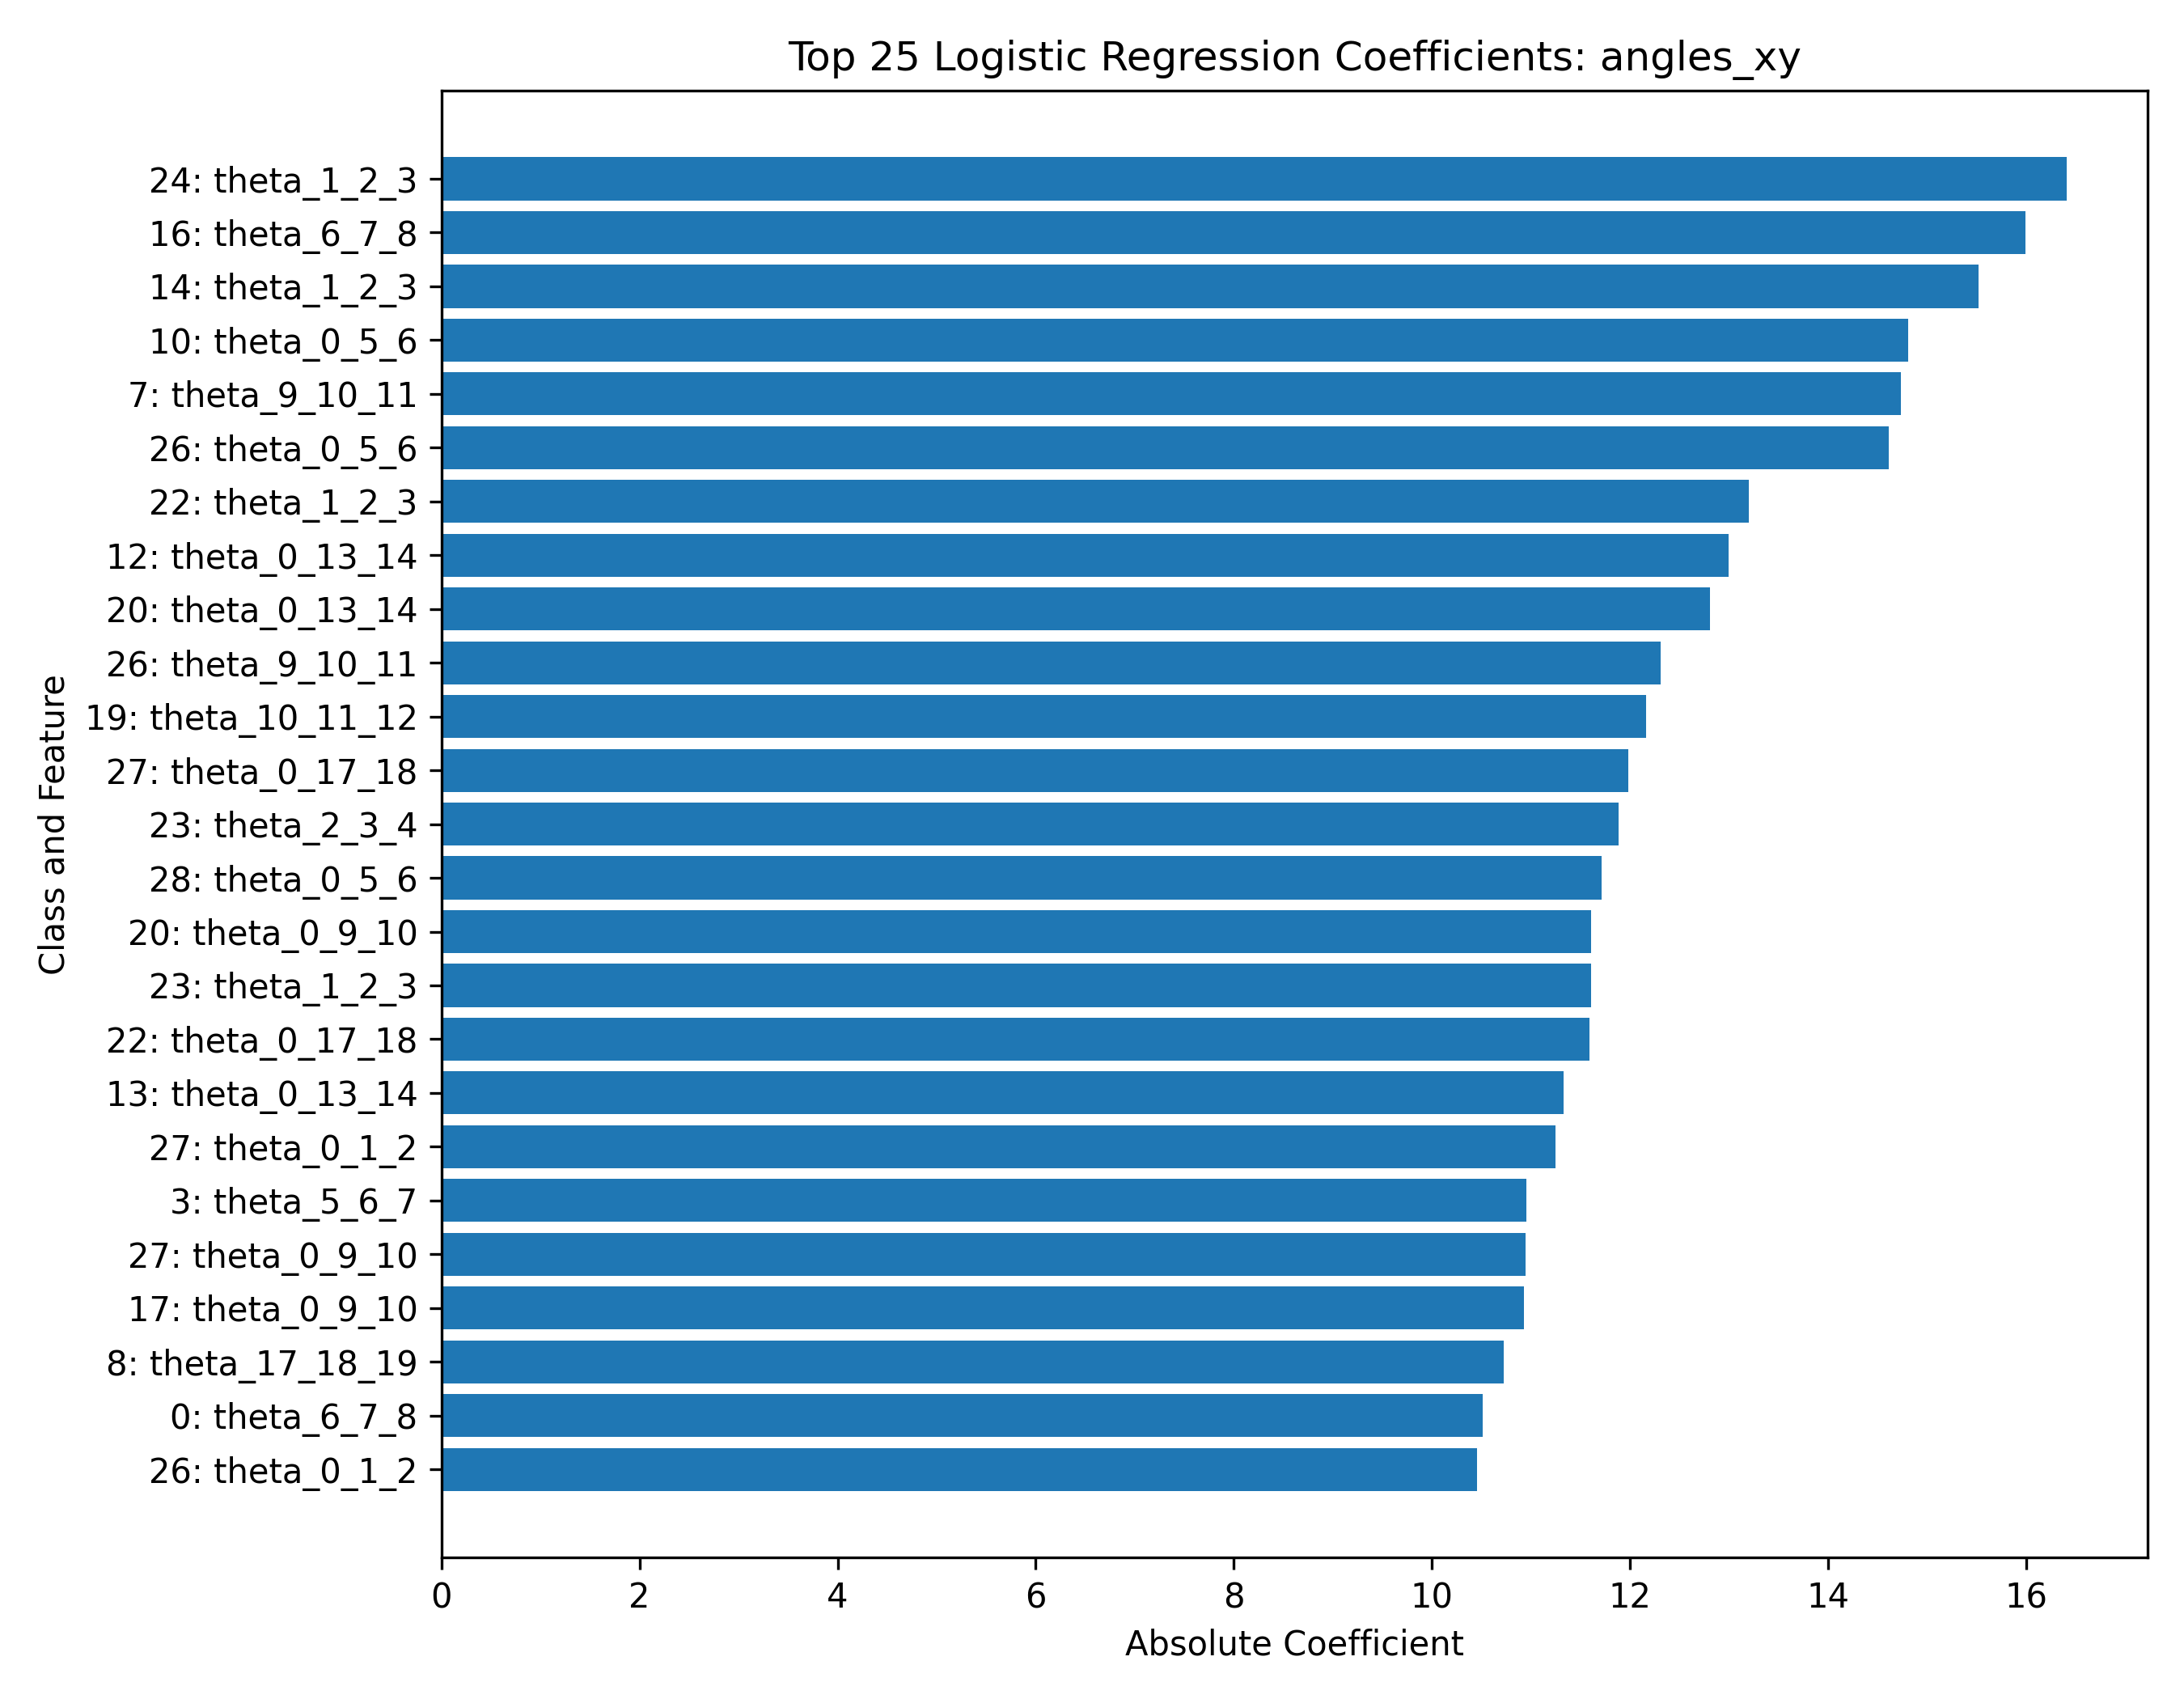

Values plotted in this chart, from the file beside it:
class, feature, coefficient, abs_coefficient
24, theta_1_2_3, 16.41, 16.41
16, theta_6_7_8, 15.99, 15.99
14, theta_1_2_3, 15.52, 15.52
10, theta_0_5_6, 14.81, 14.81
7, theta_9_10_11, 14.73, 14.73
26, theta_0_5_6, -14.61, 14.61
22, theta_1_2_3, -13.2, 13.2
12, theta_0_13_14, 12.99, 12.99
20, theta_0_13_14, -12.81, 12.81
26, theta_9_10_11, -12.31, 12.31
19, theta_10_11_12, 12.16, 12.16
27, theta_0_17_18, -11.98, 11.98
23, theta_2_3_4, -11.88, 11.88
28, theta_0_5_6, -11.71, 11.71
20, theta_0_9_10, 11.61, 11.61
23, theta_1_2_3, -11.61, 11.61
22, theta_0_17_18, 11.59, 11.59
13, theta_0_13_14, -11.33, 11.33
27, theta_0_1_2, 11.25, 11.25
3, theta_5_6_7, 10.96, 10.96
27, theta_0_9_10, -10.95, 10.95
17, theta_0_9_10, 10.93, 10.93
8, theta_17_18_19, 10.73, 10.73
0, theta_6_7_8, 10.51, 10.51
26, theta_0_1_2, 10.45, 10.45
